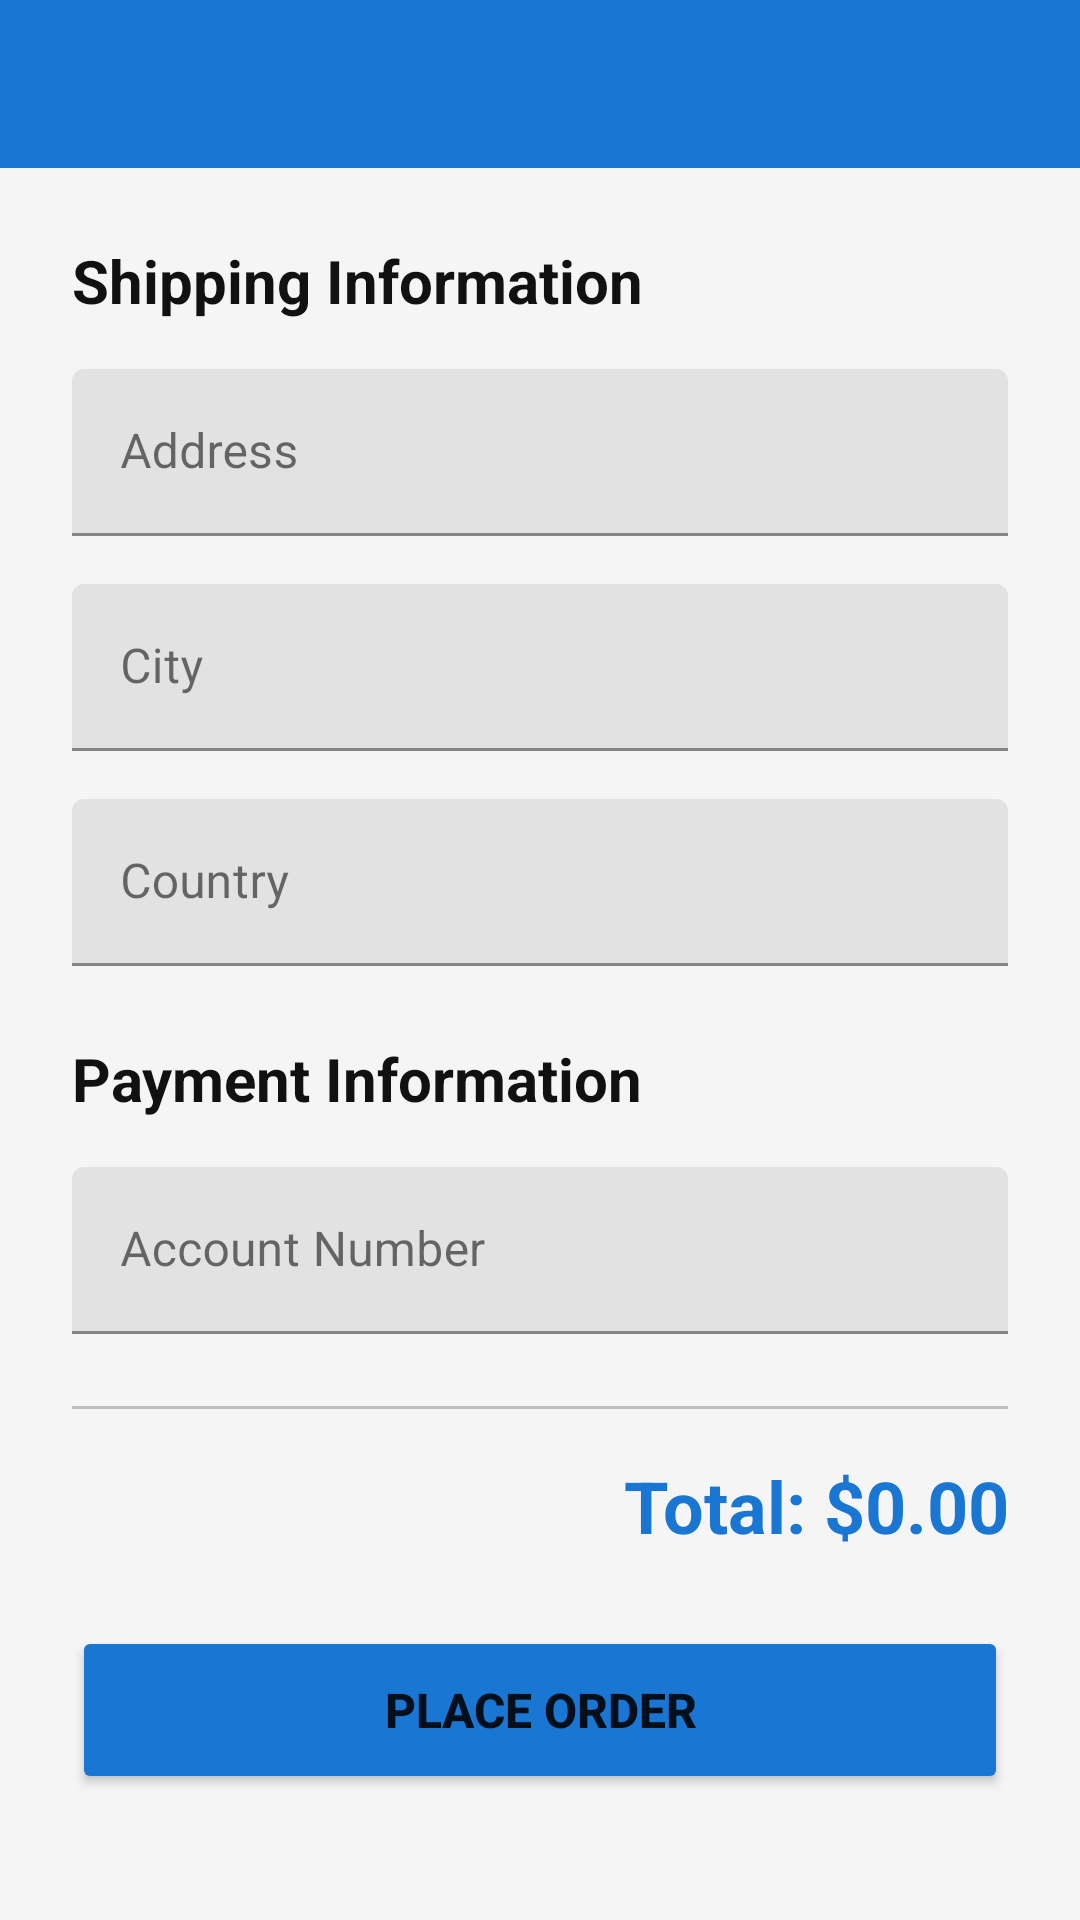

Produce the Android XML layout that renders to this screen, including the resource entries it uses.
<!-- AndroidManifest.xml: activity theme Theme.ComputerShop -->
<!-- res/layout/activity_checkout.xml -->
<?xml version="1.0" encoding="utf-8"?>

<LinearLayout xmlns:android="http://schemas.android.com/apk/res/android"
    xmlns:app="http://schemas.android.com/apk/res-auto"
    android:layout_width="match_parent"
    android:layout_height="match_parent"
    android:orientation="vertical">

    <com.google.android.material.appbar.AppBarLayout
        android:layout_width="match_parent"
        android:layout_height="wrap_content">

        <androidx.appcompat.widget.Toolbar
            android:id="@+id/toolbar"
            android:layout_width="match_parent"
            android:layout_height="?attr/actionBarSize"
            android:background="@color/primary"
            app:titleTextColor="@color/white"/>
    </com.google.android.material.appbar.AppBarLayout>

    <ScrollView
        android:layout_width="match_parent"
        android:layout_height="0dp"
        android:layout_weight="1"
        android:fillViewport="true">

        <LinearLayout
            android:layout_width="match_parent"
            android:layout_height="wrap_content"
            android:orientation="vertical"
            android:padding="24dp">

            <TextView
                android:layout_width="wrap_content"
                android:layout_height="wrap_content"
                android:text="Shipping Information"
                android:textSize="20sp"
                android:textStyle="bold"
                android:textColor="@color/text_primary"
                android:layout_marginBottom="16dp"/>

            <com.google.android.material.textfield.TextInputLayout
                android:layout_width="match_parent"
                android:layout_height="wrap_content"
                android:layout_marginBottom="16dp"
                app:boxStrokeColor="@color/primary"
                app:hintTextColor="@color/primary">

                <com.google.android.material.textfield.TextInputEditText
                    android:id="@+id/etAddress"
                    android:layout_width="match_parent"
                    android:layout_height="wrap_content"
                    android:hint="Address"
                    android:inputType="textPostalAddress"
                    android:minLines="2"/>
            </com.google.android.material.textfield.TextInputLayout>

            <com.google.android.material.textfield.TextInputLayout
                android:layout_width="match_parent"
                android:layout_height="wrap_content"
                android:layout_marginBottom="16dp"
                app:boxStrokeColor="@color/primary"
                app:hintTextColor="@color/primary">

                <com.google.android.material.textfield.TextInputEditText
                    android:id="@+id/etCity"
                    android:layout_width="match_parent"
                    android:layout_height="wrap_content"
                    android:hint="City"
                    android:inputType="text"/>
            </com.google.android.material.textfield.TextInputLayout>

            <com.google.android.material.textfield.TextInputLayout
                android:layout_width="match_parent"
                android:layout_height="wrap_content"
                android:layout_marginBottom="24dp"
                app:boxStrokeColor="@color/primary"
                app:hintTextColor="@color/primary">

                <com.google.android.material.textfield.TextInputEditText
                    android:id="@+id/etCountry"
                    android:layout_width="match_parent"
                    android:layout_height="wrap_content"
                    android:hint="Country"
                    android:inputType="text"/>
            </com.google.android.material.textfield.TextInputLayout>

            <TextView
                android:layout_width="wrap_content"
                android:layout_height="wrap_content"
                android:text="Payment Information"
                android:textSize="20sp"
                android:textStyle="bold"
                android:textColor="@color/text_primary"
                android:layout_marginBottom="16dp"/>

            <com.google.android.material.textfield.TextInputLayout
                android:layout_width="match_parent"
                android:layout_height="wrap_content"
                android:layout_marginBottom="24dp"
                app:boxStrokeColor="@color/primary"
                app:hintTextColor="@color/primary">

                <com.google.android.material.textfield.TextInputEditText
                    android:id="@+id/etAccount"
                    android:layout_width="match_parent"
                    android:layout_height="wrap_content"
                    android:hint="Account Number"
                    android:inputType="number"/>
            </com.google.android.material.textfield.TextInputLayout>

            <View
                android:layout_width="match_parent"
                android:layout_height="1dp"
                android:background="@color/divider"
                android:layout_marginBottom="16dp"/>

            <TextView
                android:id="@+id/tvTotal"
                android:layout_width="match_parent"
                android:layout_height="wrap_content"
                android:text="Total: $0.00"
                android:textSize="24sp"
                android:textStyle="bold"
                android:textColor="@color/primary"
                android:gravity="end"
                android:layout_marginBottom="24dp"/>

            <ProgressBar
                android:id="@+id/progressBar"
                android:layout_width="wrap_content"
                android:layout_height="wrap_content"
                android:visibility="gone"
                android:layout_gravity="center"
                android:layout_marginBottom="16dp"/>

            <Button
                android:id="@+id/btnPlaceOrder"
                android:layout_width="match_parent"
                android:layout_height="56dp"
                android:text="Place Order"
                android:textSize="16sp"
                android:textStyle="bold"
                android:backgroundTint="@color/primary"/>

        </LinearLayout>

    </ScrollView>

</LinearLayout>
<!-- resources referenced by this layout -->
<resources>
  <color name="divider">#BDBDBD</color>
  <color name="primary">#1976D2</color>
  <color name="text_primary">#111111</color>
  <color name="white">#FFFFFF</color>
  <style name="Theme.ComputerShop" parent="Theme.MaterialComponents.DayNight.NoActionBar">
          
          <item name="colorPrimary">@color/primary</item>
          <item name="colorPrimaryVariant">@color/primary_dark</item>
          <item name="colorOnPrimary">@color/white</item>
          
          <item name="colorSecondary">@color/secondary</item>
          <item name="colorSecondaryVariant">@color/secondary_dark</item>
          <item name="colorOnSecondary">@color/black</item>
          
          <item name="android:statusBarColor">@color/primary_dark</item>
          
          <item name="windowActionBar">false</item>
          <item name="windowNoTitle">true</item>
          <item name="android:colorBackground">@color/background_light</item>
          <item name="colorSurface">@color/surface_light</item>
  
          <item name="colorOnBackground">@color/text_primary</item>
          <item name="colorOnSurface">@color/text_primary</item>
  
      </style>
  <color name="primary_dark">#0D47A1</color>
  <color name="secondary">#FF9800</color>
  <color name="secondary_dark">#F57C00</color>
  <color name="black">#000000</color>
  <color name="background_light">#F5F5F5</color>
  <color name="surface_light">#FFFFFF</color>
</resources>
